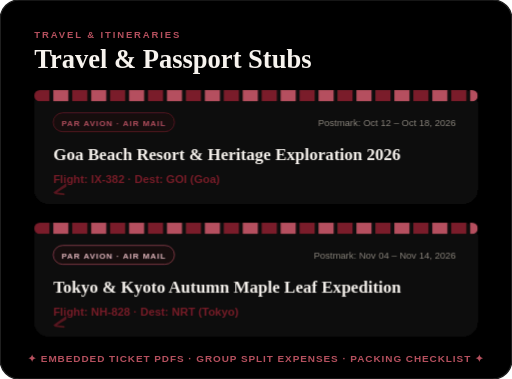
t = 0.00 s
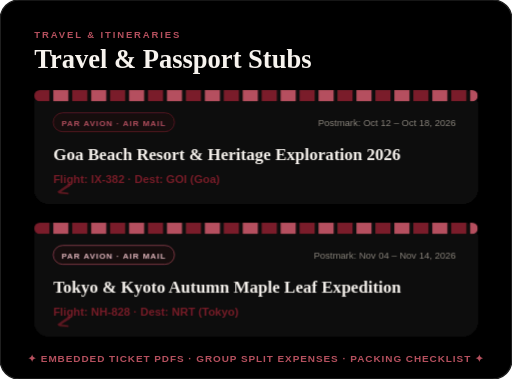
t = 0.50 s
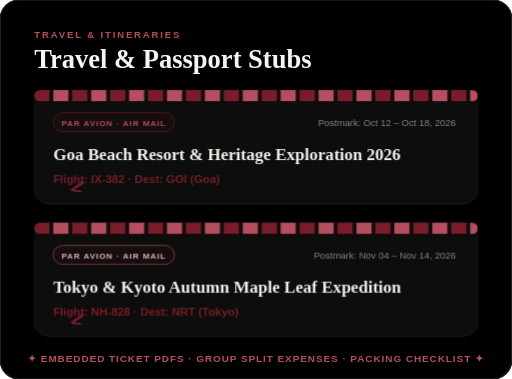
t = 1.50 s
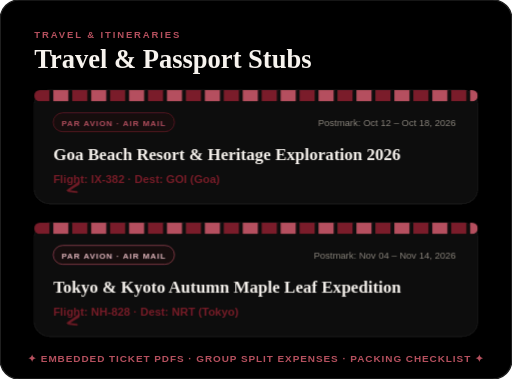
t = 2.00 s
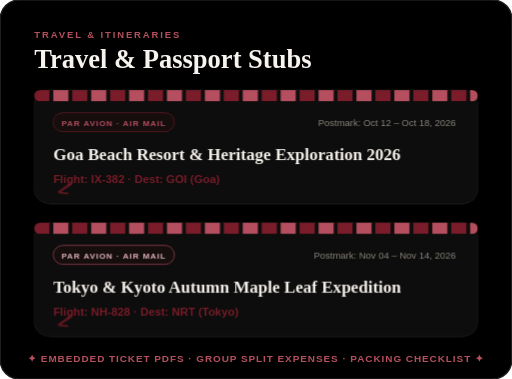
t = 2.50 s
t = 3.50 s: frame unchanged from t = 0.50 s, image omitted

The animated SVG that drew these frames (rendered in a browser with its animation timeline set to each time). Animation: 2 CSS @keyframes rules; one cycle of 4.00 s, repeats indefinitely.

<svg xmlns="http://www.w3.org/2000/svg" viewBox="0 0 540 400" width="100%" height="100%">
  <defs>
    <!-- Airmail Chevron Stripe Pattern in Oxblood & Soft Rose -->
    <pattern id="airmailStripes" width="40" height="12" patternUnits="userSpaceOnUse">
      <rect x="0" y="0" width="16" height="12" fill="#7A1F2B" />
      <rect x="16" y="0" width="4" height="12" fill="transparent" />
      <rect x="20" y="0" width="16" height="12" fill="#B5505E" />
      <rect x="36" y="0" width="4" height="12" fill="transparent" />
    </pattern>

    <filter id="cardGlow" x="-10%" y="-10%" width="120%" height="120%">
      <feDropShadow dx="0" dy="10" stdDeviation="12" flood-color="#000000" flood-opacity="0.8" />
    </filter>
  </defs>

  <style>
    @keyframes flyPlane {
      0% { transform: translateX(0px) translateY(0px); opacity: 0.7; }
      50% { transform: translateX(18px) translateY(-3px); opacity: 1; }
      100% { transform: translateX(0px) translateY(0px); opacity: 0.7; }
    }
    @keyframes pulseAirmail {
      0%, 100% { stroke-opacity: 0.3; }
      50% { stroke-opacity: 0.8; }
    }
    .plane-anim { animation: flyPlane 3s ease-in-out infinite; }
    .card-border { animation: pulseAirmail 4s ease-in-out infinite; }
  </style>

  <!-- Pitch Black OLED Canvas -->
  <rect width="540" height="400" rx="20" fill="#000000" stroke="#1E1E1E" stroke-width="1.5" />

  <!-- Section Header -->
  <g transform="translate(36, 40)">
    <text x="0" y="0" font-family="'DM Sans', sans-serif" font-size="10" font-weight="700" fill="#B5505E" letter-spacing="2">
      TRAVEL &amp; ITINERARIES
    </text>
    <text x="0" y="32" font-family="'Bodoni Moda', 'Playfair Display', Georgia, serif" font-size="28" font-weight="700" fill="#F7F3EE">
      Travel &amp; Passport Stubs
    </text>
  </g>

  <!-- ========================================================================= -->
  <!-- CARD 1: GOA BEACH RESORT 2026 -->
  <!-- ========================================================================= -->
  <g transform="translate(36, 95)" filter="url(#cardGlow)">
    <!-- Base Card Fill -->
    <rect width="468" height="120" rx="16" fill="#0A0A0A" stroke="#1E1E1E" stroke-width="1.2" class="card-border" />

    <!-- Authentic Perforated Airmail Border (Top Strip) -->
    <g clip-path="url(#stubClip1)">
      <rect width="468" height="12" fill="url(#airmailStripes)" />
    </g>
    <clipPath id="stubClip1">
      <rect width="468" height="12" rx="6" />
    </clipPath>

    <!-- Par Avion · Air Mail Badge -->
    <g transform="translate(20, 24)">
      <rect width="128" height="20" rx="10" fill="#150E10" stroke="#7A1F2B" stroke-opacity="0.7" stroke-width="1" />
      <text x="64" y="14" text-anchor="middle" font-family="'DM Sans', sans-serif" font-size="8.5" font-weight="700" fill="#B5505E" letter-spacing="1">
        PAR AVION · AIR MAIL
      </text>
    </g>

    <!-- Postmark Date (Right) -->
    <text x="445" y="38" text-anchor="end" font-family="'DM Sans', sans-serif" font-size="10" font-weight="500" fill="#A6A096" opacity="0.85">
      Postmark: Oct 12 – Oct 18, 2026
    </text>

    <!-- Destination Title in Bodoni Moda Serif -->
    <text x="20" y="74" font-family="'Bodoni Moda', Georgia, serif" font-size="18" font-weight="700" fill="#F7F3EE">
      Goa Beach Resort &amp; Heritage Exploration 2026
    </text>

    <!-- Flight Information & Plane Glyph -->
    <g transform="translate(20, 98)">
      <text x="0" y="0" font-family="'DM Sans', sans-serif" font-size="12" font-weight="600" fill="#7A1F2B">
        Flight: IX-382 · Dest: GOI (Goa)
      </text>
      <!-- Animated Flying Airplane Glyph -->
      <g transform="translate(415, -12)" class="plane-anim">
        <path d="M 0 10 L 14 0 L 14 4 L 4 10 L 12 11 L 12 13 L 2 12 L 0 10 Z" fill="#7A1F2B" />
      </g>
    </g>
  </g>

  <!-- ========================================================================= -->
  <!-- CARD 2: TOKYO & KYOTO EXPEDITION -->
  <!-- ========================================================================= -->
  <g transform="translate(36, 235)" filter="url(#cardGlow)">
    <rect width="468" height="120" rx="16" fill="#0A0A0A" stroke="#1E1E1E" stroke-width="1.2" class="card-border" />

    <g clip-path="url(#stubClip2)">
      <rect width="468" height="12" fill="url(#airmailStripes)" />
    </g>
    <clipPath id="stubClip2">
      <rect width="468" height="12" rx="6" />
    </clipPath>

    <!-- Par Avion · Air Mail Badge -->
    <g transform="translate(20, 24)">
      <rect width="128" height="20" rx="10" fill="#150E10" stroke="#B5505E" stroke-opacity="0.7" stroke-width="1" />
      <text x="64" y="14" text-anchor="middle" font-family="'DM Sans', sans-serif" font-size="8.5" font-weight="700" fill="#E2B6BB" letter-spacing="1">
        PAR AVION · AIR MAIL
      </text>
    </g>

    <text x="445" y="38" text-anchor="end" font-family="'DM Sans', sans-serif" font-size="10" font-weight="500" fill="#A6A096" opacity="0.85">
      Postmark: Nov 04 – Nov 14, 2026
    </text>

    <text x="20" y="74" font-family="'Bodoni Moda', Georgia, serif" font-size="18" font-weight="700" fill="#F7F3EE">
      Tokyo &amp; Kyoto Autumn Maple Leaf Expedition
    </text>

    <g transform="translate(20, 98)">
      <text x="0" y="0" font-family="'DM Sans', sans-serif" font-size="12" font-weight="600" fill="#7A1F2B">
        Flight: NH-828 · Dest: NRT (Tokyo)
      </text>
      <g transform="translate(415, -12)" class="plane-anim">
        <path d="M 0 10 L 14 0 L 14 4 L 4 10 L 12 11 L 12 13 L 2 12 L 0 10 Z" fill="#7A1F2B" />
      </g>
    </g>
  </g>

  <!-- Bottom Tagline -->
  <text x="270" y="382" text-anchor="middle" font-family="'DM Sans', sans-serif" font-size="10.5" font-weight="600" fill="#B5505E" letter-spacing="1">
    ✦ EMBEDDED TICKET PDFS · GROUP SPLIT EXPENSES · PACKING CHECKLIST ✦
  </text>
</svg>
